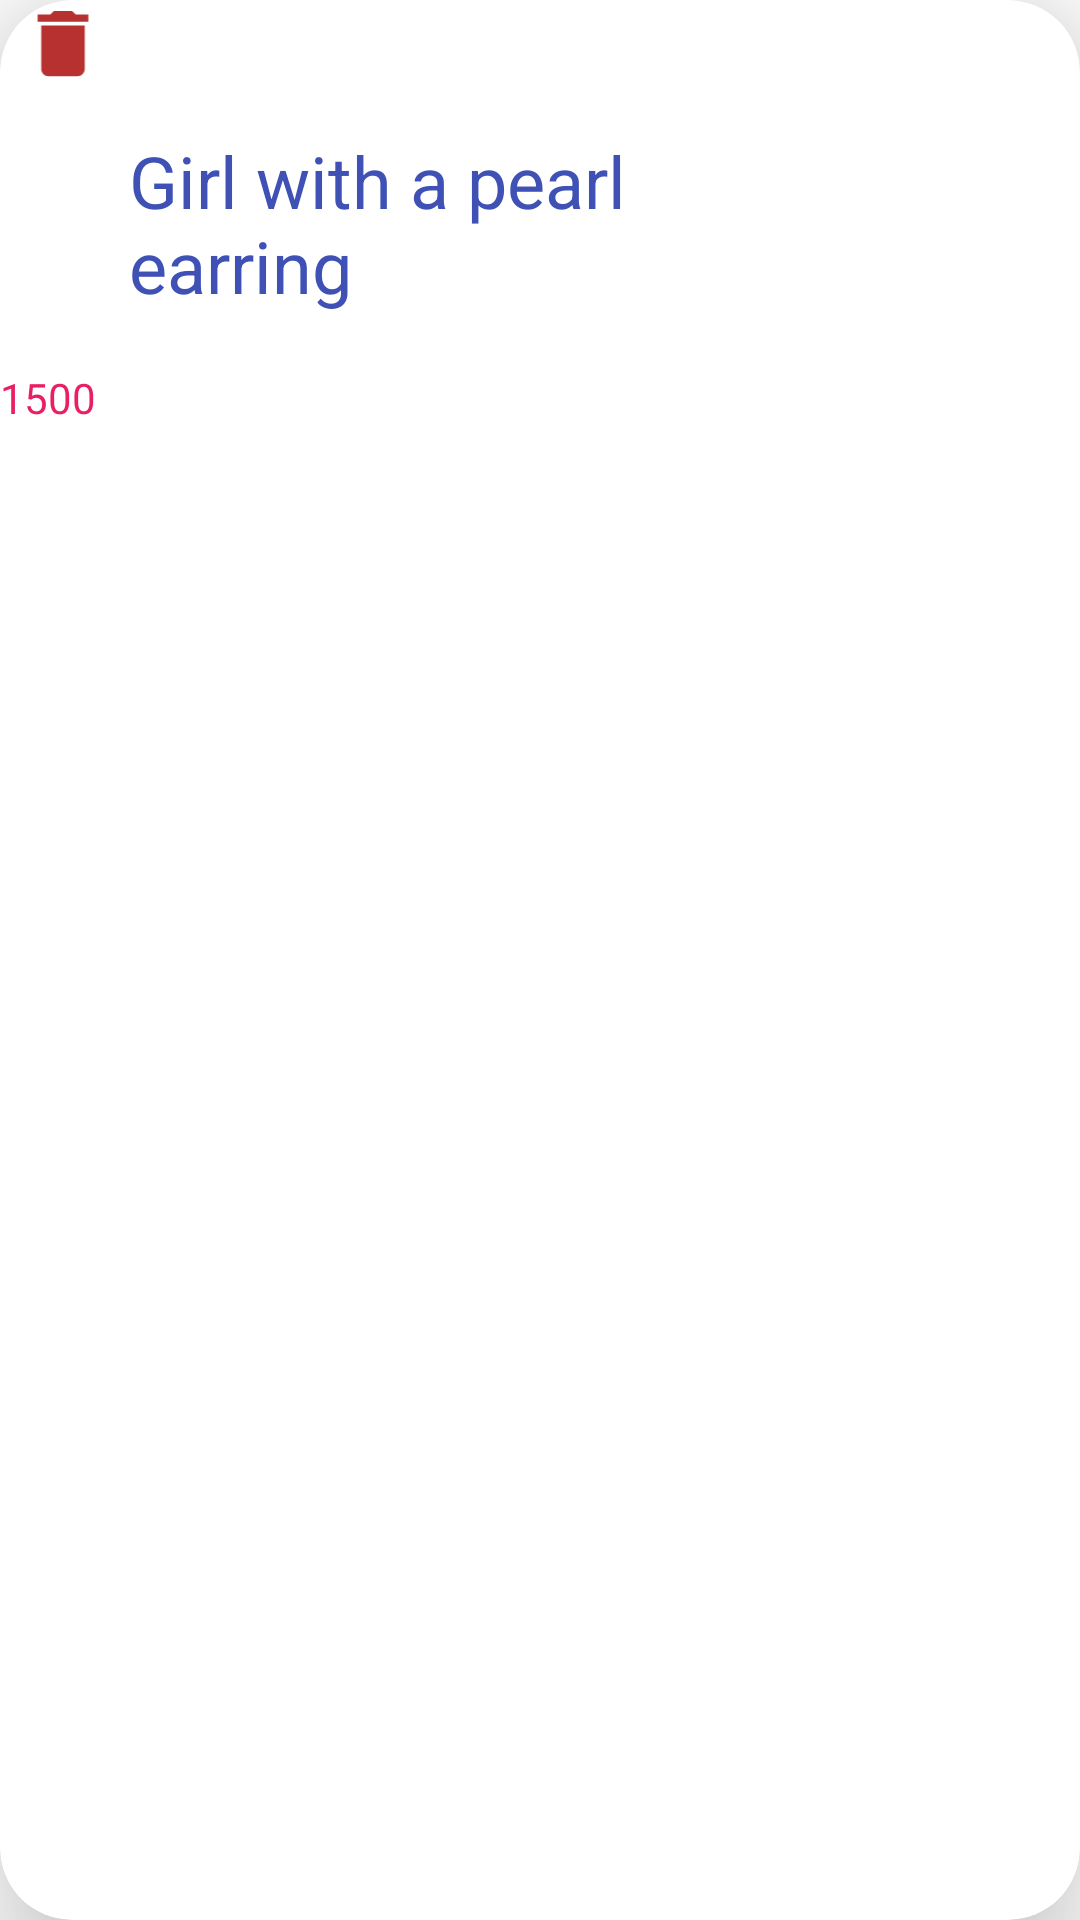

Here is an Android app screen rendered from its layout file. Give the layout XML and the strings, colors and styles it references.
<!-- AndroidManifest.xml: application theme Theme.Cw7 -->
<!-- res/layout/xml2.xml -->
<?xml version="1.0" encoding="utf-8"?>
<androidx.cardview.widget.CardView xmlns:android="http://schemas.android.com/apk/res/android"
    xmlns:app="http://schemas.android.com/apk/res-auto"
    xmlns:tools="http://schemas.android.com/tools"
    android:layout_width="match_parent"
    android:layout_height="match_parent"
    android:layout_margin="8dp"
    app:cardCornerRadius="24dp"
    app:cardElevation="24dp">

    <androidx.constraintlayout.widget.ConstraintLayout
        android:layout_width="match_parent"
        android:layout_height="149dp">


        <ImageView
            android:id="@+id/dbutton"
            android:layout_width="42dp"
            android:layout_height="29dp"
            app:srcCompat="@drawable/ic_baseline_delete_24"
            tools:layout_editor_absoluteX="217dp"
            tools:layout_editor_absoluteY="109dp"
            tools:ignore="MissingConstraints" />

        <TextView
            android:id="@+id/paintingName"
            android:layout_width="223dp"
            android:layout_height="77dp"
            android:layout_marginStart="8dp"
            android:layout_marginTop="44dp"
            android:text="Girl with a pearl earring"
            android:textColor="#3F51B5"
            android:textSize="24sp"
            app:layout_constraintEnd_toStartOf="@id/imageView"
            app:layout_constraintHorizontal_bias="0.272"
            app:layout_constraintStart_toStartOf="parent"
            app:layout_constraintTop_toTopOf="parent" />

        <TextView
            android:id="@+id/paintingPrice"
            android:layout_width="109dp"
            android:layout_height="22dp"
            android:layout_marginTop="120dp"
            android:gravity="bottom"
            android:text="1500"
            android:textColor="#E91E63"
            android:textSize="14sp"
            app:layout_constraintEnd_toStartOf="@id/paintingName"
            app:layout_constraintHorizontal_bias="0.0"
            app:layout_constraintStart_toStartOf="@id/paintingPrice"
            app:layout_constraintTop_toTopOf="parent" />

        <ImageView
            android:id="@+id/imageView"
            android:layout_width="wrap_content"
            android:layout_height="wrap_content"
            app:layout_constraintBottom_toBottomOf="parent"
            app:layout_constraintEnd_toEndOf="parent"
            app:layout_constraintTop_toTopOf="parent"
            tools:srcCompat="@tools:sample/avatars" />


    </androidx.constraintlayout.widget.ConstraintLayout>
</androidx.cardview.widget.CardView>
<!-- resources referenced by this layout -->
<resources>
  <!-- drawable ic_baseline_delete_24 (drawable) -->
  <vector android:height="24dp" android:tint="#B83131"
      android:viewportHeight="24" android:viewportWidth="24"
      android:width="24dp" xmlns:android="http://schemas.android.com/apk/res/android">
      <path android:fillColor="@android:color/white" android:pathData="M6,19c0,1.1 0.9,2 2,2h8c1.1,0 2,-0.9 2,-2V7H6v12zM19,4h-3.5l-1,-1h-5l-1,1H5v2h14V4z"/>
  </vector>
  <style name="Theme.Cw7" parent="Theme.MaterialComponents.DayNight.NoActionBar">
          
          <item name="colorPrimary">@color/purple_500</item>
          <item name="colorPrimaryVariant">@color/purple_700</item>
          <item name="colorOnPrimary">@color/white</item>
          
          <item name="colorSecondary">@color/teal_200</item>
          <item name="colorSecondaryVariant">@color/teal_700</item>
          <item name="colorOnSecondary">@color/black</item>
          
          <item name="android:statusBarColor" tools:targetApi="l">?attr/colorPrimaryVariant</item>
          
      </style>
  <!-- not gathered from this repository: default colours our renderer supplied (Android Studio template values) -->
  <color name="purple_500">#FF6200EE</color>
  <color name="purple_700">#FF3700B3</color>
  <color name="teal_200">#FF03DAC5</color>
  <color name="teal_700">#FF018786</color>
  <color name="black">#FF000000</color>
  <color name="white">#FFFFFFFF</color>
</resources>
